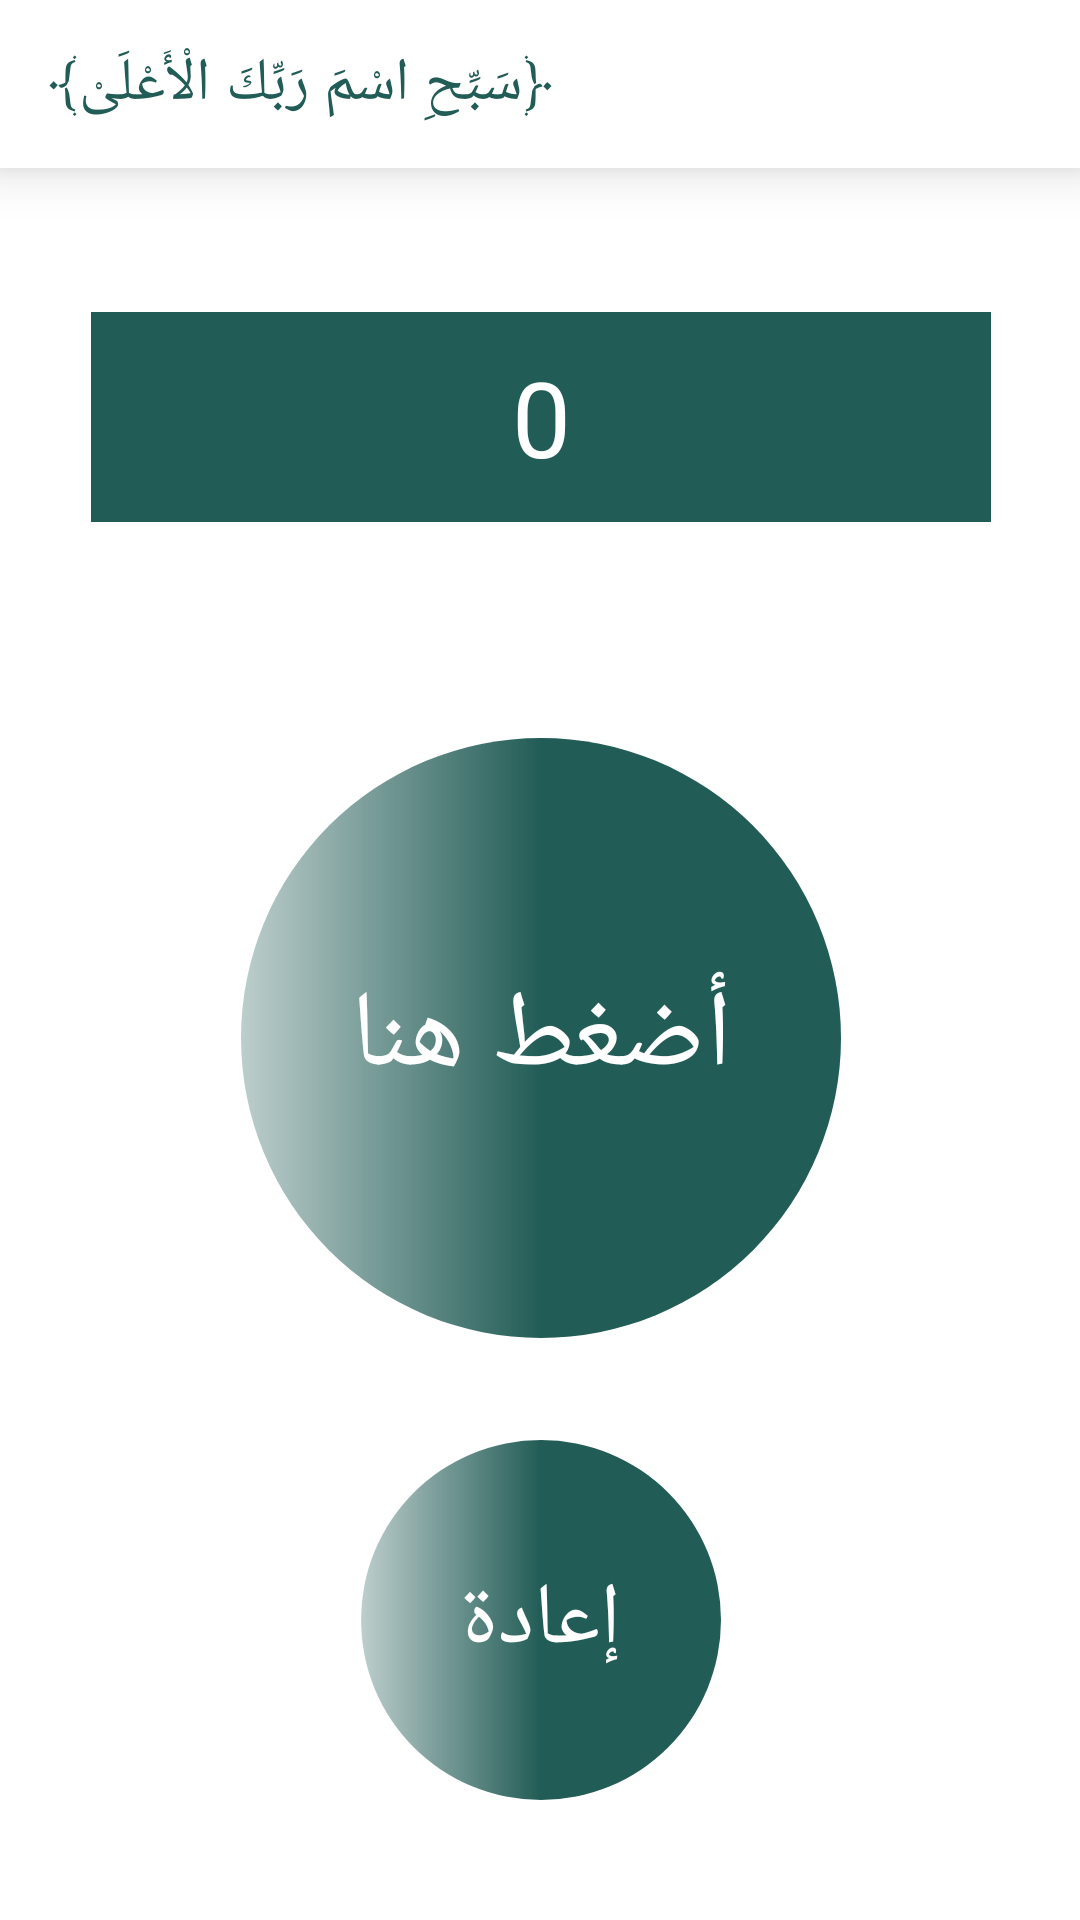

The Android layout XML behind this screen, and the referenced resources:
<!-- AndroidManifest.xml: application theme Theme.Islamy -->
<!-- res/layout/activity_sebha.xml -->
<?xml version="1.0" encoding="utf-8"?>
<androidx.constraintlayout.widget.ConstraintLayout xmlns:android="http://schemas.android.com/apk/res/android"
    xmlns:app="http://schemas.android.com/apk/res-auto"
    xmlns:tools="http://schemas.android.com/tools"
    android:layout_width="match_parent"
    android:layout_height="match_parent"
    android:background="@color/bakground_color"
    android:orientation="vertical"
    android:adjustViewBounds="true"
    tools:context=".Screens.MainScreen.SebhaActivity">

    <androidx.appcompat.widget.Toolbar
        android:id="@+id/sebhaToolbar"
        android:layout_width="match_parent"
        android:layout_height="wrap_content"
        android:background="@color/text_color3"
        android:padding="10dp"
        android:elevation="10dp"
        android:theme="@style/ThemeOverlay.AppCompat.Dark.ActionBar"

        app:layout_constraintStart_toStartOf="parent"
        app:layout_constraintTop_toTopOf="parent"
        app:title="@string/sebha_tollBar"
        app:titleTextColor="@color/text_color" />
   
    <Button
        android:id="@+id/add"
        android:layout_width="200dp"
        android:layout_height="200dp"
        android:layout_marginTop="72dp"
        android:background="@drawable/sebha_btn"
        android:fontFamily="@font/lalezar"
        android:text="@string/sebha_add_btn"
        android:textColor="@color/background"

        android:textSize="36sp"
        app:backgroundTint="@color/text_color"
        app:layout_constraintEnd_toEndOf="parent"
        app:layout_constraintHorizontal_bias="0.502"
        app:layout_constraintStart_toStartOf="parent"
        app:layout_constraintTop_toBottomOf="@+id/sebha_counter" />

    <TextView
        android:id="@+id/sebha_counter"
        android:layout_width="300dp"
        android:layout_height="70dp"
        android:layout_marginTop="48dp"
        android:layout_weight="3"
        android:background="@color/text_color"
        android:gravity="center"
        android:text="0"
        android:textColor="@color/text_color3"
        android:textSize="35sp"

        app:layout_constraintEnd_toEndOf="parent"
        app:layout_constraintHorizontal_bias="0.504"
        app:layout_constraintStart_toStartOf="parent"
        app:layout_constraintTop_toBottomOf="@+id/sebhaToolbar" />

    <Button
        android:id="@+id/reset"
        android:layout_width="120dp"
        android:layout_height="120dp"
        android:layout_margin="10dp"
        android:layout_marginBottom="16dp"
        android:background="@drawable/sebha_btn"
        android:fontFamily="@font/lalezar"
        android:text="@string/sebha_reset_btn"
        android:textColor="@color/text_color3"
        android:textSize="29sp"

        app:backgroundTint="@color/text_color"
        app:layout_constraintBottom_toBottomOf="parent"
        app:layout_constraintEnd_toEndOf="parent"
        app:layout_constraintHorizontal_bias="0.501"
        app:layout_constraintStart_toStartOf="parent"
        app:layout_constraintTop_toBottomOf="@+id/add"
        app:layout_constraintVertical_bias="0.442" />

    <ImageView
        android:id="@+id/sebha_background_iv"
        android:layout_width="match_parent"
        android:layout_height="wrap_content"
        android:alpha="0.1"
        app:layout_constraintBottom_toBottomOf="parent"
        app:layout_constraintEnd_toEndOf="parent"
        app:layout_constraintHorizontal_bias="0.0"
        app:layout_constraintStart_toStartOf="parent"
        app:layout_constraintTop_toTopOf="@id/sebhaToolbar" />

</androidx.constraintlayout.widget.ConstraintLayout>
<!-- resources referenced by this layout -->
<resources>
  <color name="background">#FFFFFFFF</color>
  <color name="bakground_color">#FFFFFF</color>
  <color name="text_color">#225C56</color>
  <color name="text_color3">#FFFFFFFF</color>
  <!-- drawable sebha_btn (drawable) -->
  <?xml version="1.0" encoding="utf-8"?>
  <shape xmlns:android="http://schemas.android.com/apk/res/android">
      <gradient android:startColor="@color/purple_700"
          android:centerColor="@color/purple_500"
          android:endColor="@color/teal_200"/>
      <corners android:radius="500dp"/>
  </shape>
  <!-- drawable splashphoto2: jpg bitmap (drawable, 301951 bytes) -->
  <string name="sebha_add_btn">أضغط هنا</string>
  <string name="sebha_reset_btn">إعادة</string>
  <string name="sebha_tollBar">﴿سَبِّحِ اسْمَ رَبِّكَ الْأَعْلَىْ﴾</string>
  <style name="Theme.Islamy" parent="Theme.MaterialComponents.Light.NoActionBar">
          
          <item name="colorPrimary">@color/purple_500</item>
          <item name="android:textColorPrimary">#FFFFFF</item>
          <item name="colorPrimaryVariant">@color/purple_700</item>
          <item name="colorOnPrimary">@color/white</item>
          
          <item name="colorSecondary">@color/teal_200</item>
          <item name="colorSecondaryVariant">@color/teal_700</item>
          <item name="colorOnSecondary">@color/black</item>
          
          <item name="android:statusBarColor" tools:targetApi="l">?attr/colorPrimaryVariant</item>
          
      </style>
  <color name="purple_700">#4D225C56</color>
  <color name="purple_500">#225C56</color>
  <color name="teal_200">#3BA89D</color>
  <color name="white">#FFFFFF</color>
  <color name="teal_700">#FF018786</color>
  <color name="black">#FF000000</color>
</resources>
